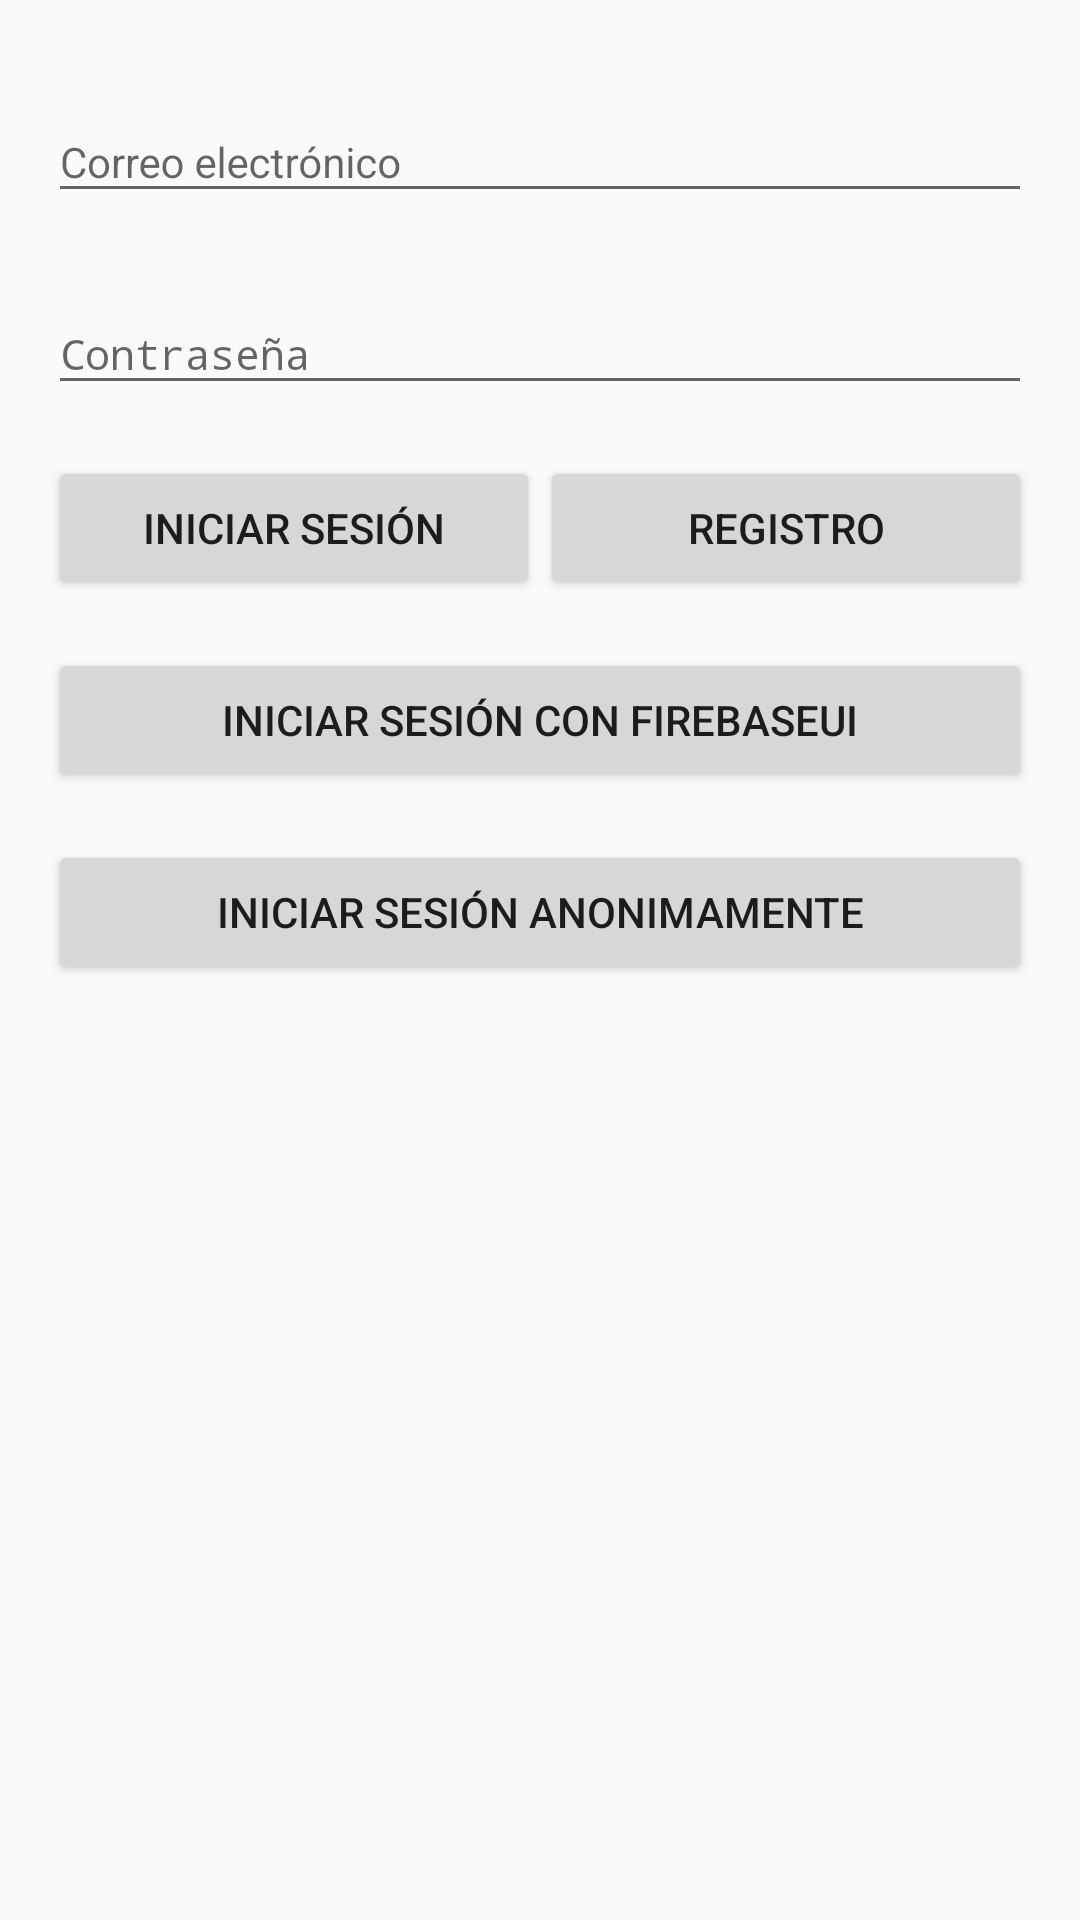

Write the Android layout XML for this screen, with the resource values it uses.
<!-- AndroidManifest.xml: application theme AppTheme -->
<!-- res/layout/activity_login.xml -->
<?xml version="1.0" encoding="utf-8"?>
<android.support.constraint.ConstraintLayout xmlns:android="http://schemas.android.com/apk/res/android"
    android:layout_width="match_parent"
    android:layout_height="match_parent">

    <ScrollView xmlns:android="http://schemas.android.com/apk/res/android"
        xmlns:app="http://schemas.android.com/apk/res-auto"
        android:id="@+id/contenedor"
        android:layout_width="match_parent"
        android:layout_height="match_parent">

        <android.support.constraint.ConstraintLayout
            android:layout_width="match_parent"
            android:layout_height="match_parent"
            android:layout_margin="16dp">

            <android.support.design.widget.TextInputLayout
                android:id="@+id/til_correo"
                android:layout_width="match_parent"
                android:layout_height="wrap_content"
                android:layout_marginTop="8dp"
                android:minHeight="?android:attr/actionBarSize"
                android:transitionGroup="true"
                app:layout_constraintLeft_toLeftOf="parent"
                app:layout_constraintTop_toTopOf="parent">

                <EditText
                    android:id="@+id/correo"
                    android:layout_width="match_parent"
                    android:layout_height="wrap_content"
                    android:hint="Correo electrónico"
                    android:imeOptions="actionNext"
                    android:inputType="textEmailAddress"
                    android:textSize="14dp" />
            </android.support.design.widget.TextInputLayout>

            <android.support.design.widget.TextInputLayout
                android:id="@+id/til_contraseña"
                android:layout_width="match_parent"
                android:layout_height="wrap_content"
                android:layout_marginTop="8dp"
                android:minHeight="?android:attr/actionBarSize"
                android:transitionGroup="true"
                app:layout_constraintLeft_toLeftOf="parent"
                app:layout_constraintTop_toBottomOf="@+id/til_correo">

                <EditText
                    android:id="@+id/contraseña"
                    android:layout_width="match_parent"
                    android:layout_height="wrap_content"
                    android:hint="Contraseña"
                    android:imeOptions="actionDone"
                    android:inputType="textPassword"
                    android:textSize="14dp" />
            </android.support.design.widget.TextInputLayout>

            <Button
                android:id="@+id/inicio_sesión"
                android:layout_width="0dp"
                android:layout_height="wrap_content"
                android:layout_marginTop="8dp"
                android:onClick="inicioSesionCorreo"
                android:text="Iniciar Sesión"
                app:layout_constraintLeft_toLeftOf="parent"
                app:layout_constraintRight_toLeftOf="@+id/registro"
                app:layout_constraintTop_toBottomOf="@id/til_contraseña" />

            <Button
                android:id="@+id/registro"
                android:layout_width="0dp"
                android:layout_height="wrap_content"
                android:onClick="registroCorreo"
                android:text="Registro"
                app:layout_constraintLeft_toRightOf="@+id/inicio_sesión"
                app:layout_constraintRight_toRightOf="parent"
                app:layout_constraintTop_toTopOf="@+id/inicio_sesión" />

            <Button
                android:id="@+id/firebase_ui"
                android:layout_width="match_parent"
                android:layout_height="wrap_content"
                android:layout_marginTop="16dp"
                android:onClick="firebaseUI"
                android:text="Iniciar sesión con FirebaseUI"
                app:layout_constraintLeft_toLeftOf="parent"
                app:layout_constraintRight_toRightOf="parent"
                app:layout_constraintTop_toBottomOf="@+id/inicio_sesión" />

            <Button
                android:id="@+id/anon"
                android:layout_width="match_parent"
                android:layout_height="wrap_content"
                android:layout_marginTop="16dp"
                android:onClick="autentificacionAnónima"
                android:text="Iniciar sesión anonimamente"
                app:layout_constraintLeft_toLeftOf="parent"
                app:layout_constraintRight_toRightOf="parent"
                app:layout_constraintTop_toBottomOf="@+id/firebase_ui" />
        </android.support.constraint.ConstraintLayout>
    </ScrollView>

</android.support.constraint.ConstraintLayout>
<!-- resources referenced by this layout -->
<resources>
  <style name="AppTheme" parent="Theme.AppCompat.Light.DarkActionBar">
          
          <item name="colorPrimary">@color/colorPrimary</item>
          <item name="colorPrimaryDark">@color/colorPrimaryDark</item>
          <item name="colorAccent">@color/colorAccent</item>
      </style>
  <!-- not gathered from this repository: default colours our renderer supplied (Android Studio template values) -->
  <color name="colorPrimary">#FF6200EE</color>
  <color name="colorPrimaryDark">#FF3700B3</color>
  <color name="colorAccent">#FF03DAC5</color>
</resources>
